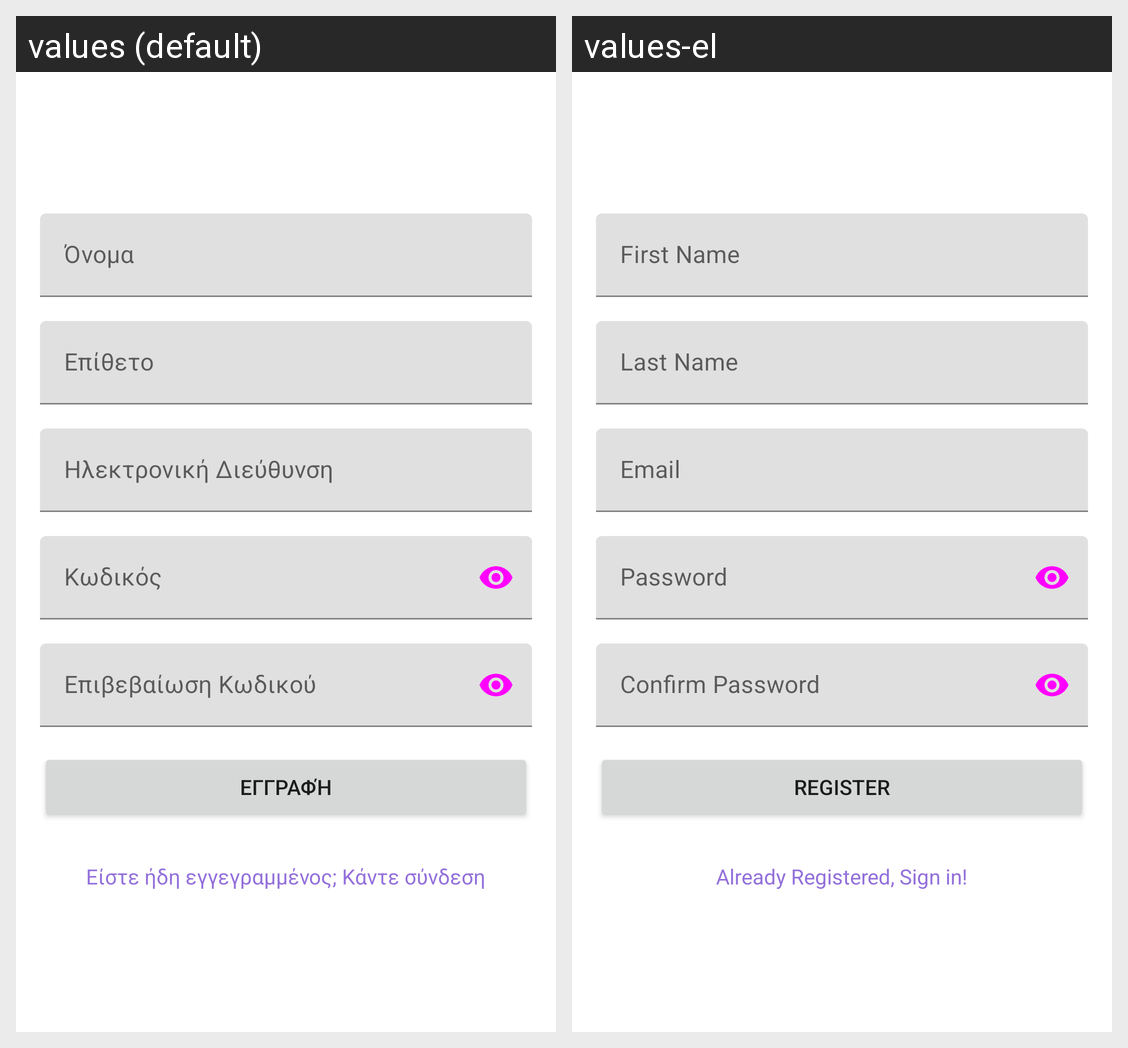

For this localized Android screen grid, give each drawn string resource with its value in every locale shown.
Android screen res/layout/activity_register.xml rendered under 2 locales, left to right: values (default), values-el. Device: Nexus 5 (rendered at 1080×1920; each locale shown at half size, 540×960, under a caption strip naming it); theme Theme.myshopapp.
Strings drawn on this screen, with the default value and each locale's value (text and hints the layout hard-codes, and strings that could not be matched under every locale, appear in the picture but are not listed):

first_name
  values: Όνομα
  values-el: First Name

last_name
  values: Επίθετο
  values-el: Last Name

email
  values: Ηλεκτρονική Διεύθυνση
  values-el: Email

password
  values: Κωδικός
  values-el: Password

confirm_password
  values: Επιβεβαίωση Κωδικού
  values-el: Confirm Password

register
  values: Εγγραφή
  values-el: Register

already_registered
  values: Είστε ήδη εγγεγραμμένος; Κάντε σύνδεση
  values-el: Already Registered, Sign in!
